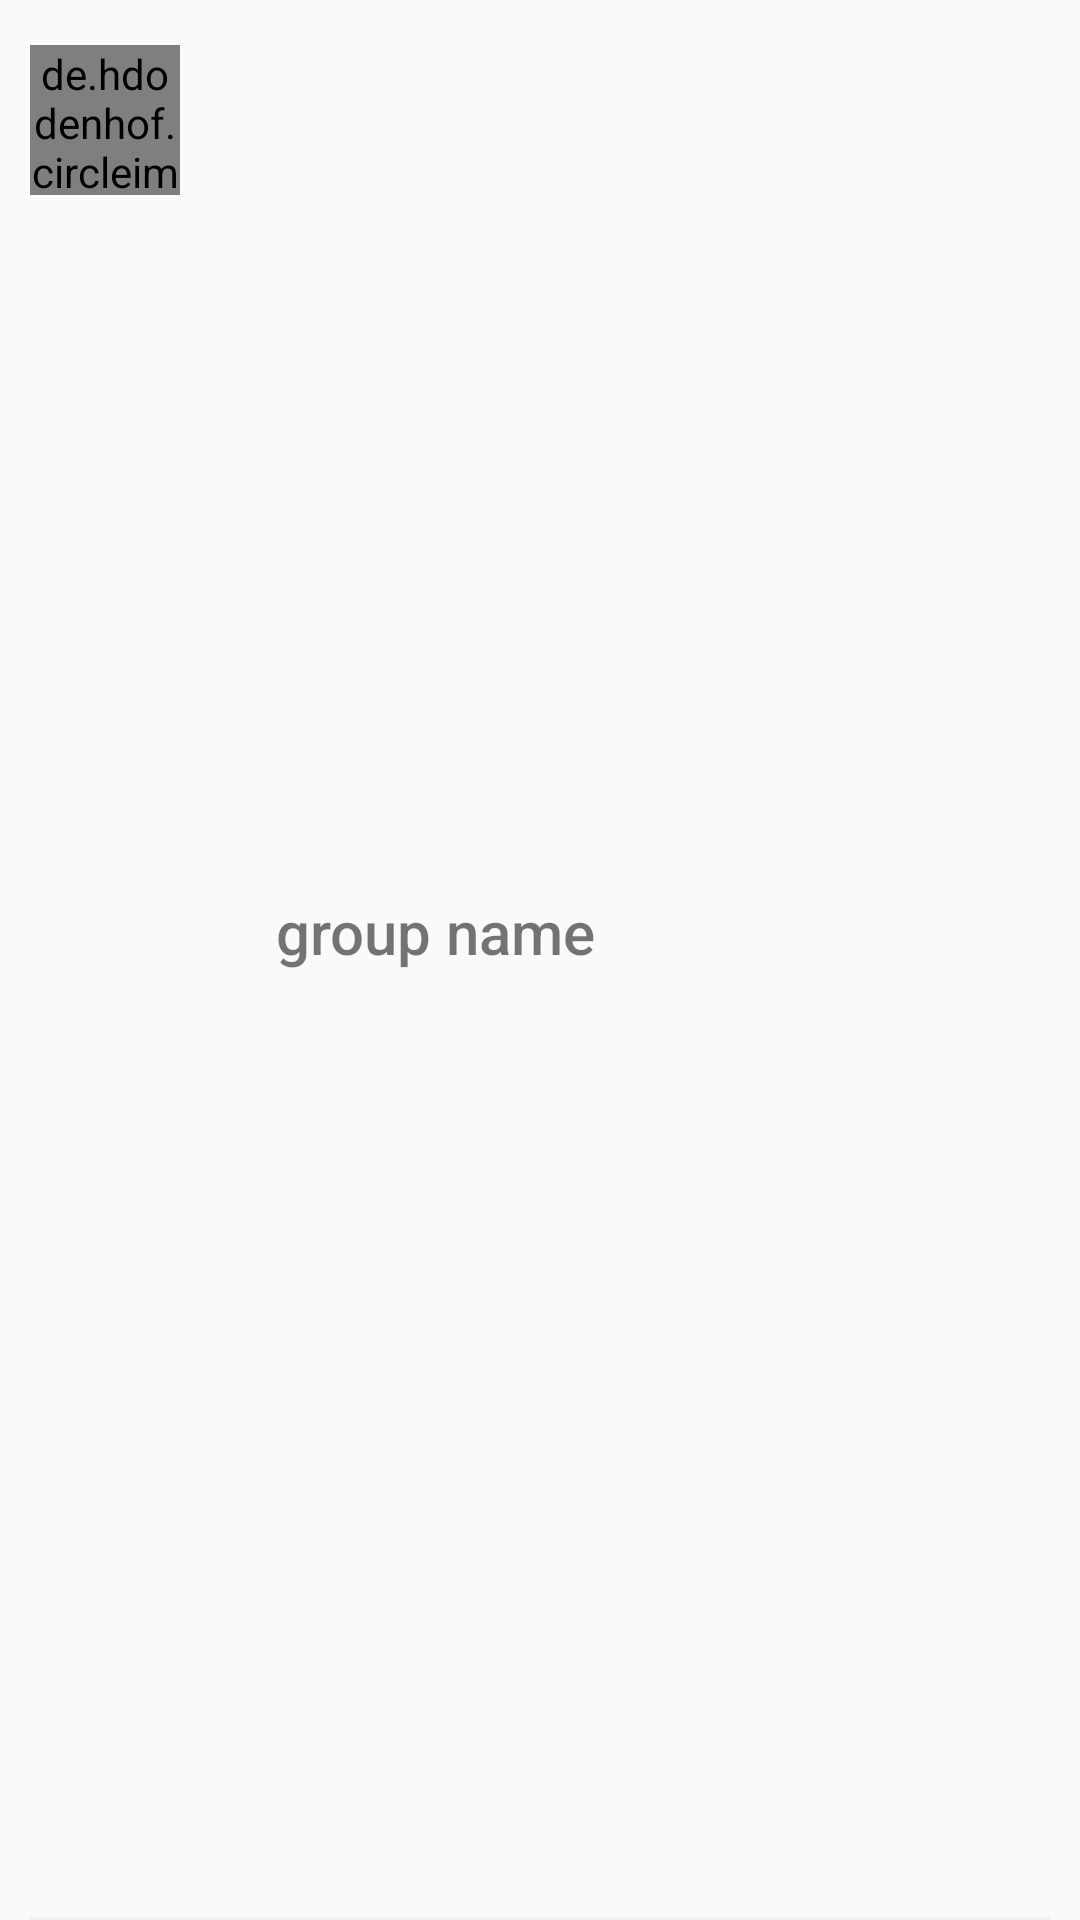

Reconstruct the res/layout file that produces this screen, plus the resources it refers to.
<!-- AndroidManifest.xml: application theme AppTheme -->
<!-- res/layout/groups_display_layout.xml -->
<?xml version="1.0" encoding="utf-8"?>
<RelativeLayout xmlns:android="http://schemas.android.com/apk/res/android"
    xmlns:tools="http://schemas.android.com/tools"
    xmlns:app="http://schemas.android.com/apk/res-auto"
    android:layout_width="match_parent"
    android:layout_height="80dp"
    android:layout_marginTop="8dp"
    android:orientation="vertical">

    <de.hdodenhof.circleimageview.CircleImageView
        android:id="@+id/group_image"
        android:layout_width="50dp"
        android:layout_height="50dp"
        android:layout_marginStart="10dp"
        android:layout_marginTop="15dp"
        android:src="@drawable/group_icon"
        app:civ_circle_background_color="@color/lightGrey"
        />

    <LinearLayout
        android:layout_width="match_parent"
        android:layout_height="match_parent"
        android:layout_marginStart="92dp"
        android:layout_marginTop="10dp"
        android:layout_marginEnd="56dp"
        android:layout_marginBottom="10dp"
        android:orientation="vertical"
        android:gravity="center_vertical">

        <LinearLayout
            android:layout_width="match_parent"
            android:layout_height="wrap_content"
            android:orientation="horizontal">

            <TextView
                android:id="@+id/group_name"
                android:layout_width="wrap_content"
                android:layout_height="wrap_content"
                android:layout_marginEnd="16dp"
                android:ellipsize="marquee"
                android:fontFamily="sans-serif"
                android:singleLine="true"
                android:text="group name"
                android:textFontWeight="500"
                android:textSize="20sp" />
        </LinearLayout>

        <LinearLayout
            android:layout_width="match_parent"
            android:layout_height="wrap_content"
            android:orientation="horizontal">

            <TextView
                android:id = "@+id/group_msg"
                android:layout_width = "220dp"
                android:layout_height = "wrap_content"
                android:ellipsize="marquee"
                android:singleLine="true"
                android:textSize = "14sp"
                android:fontFamily="sans-serif"
                tools:text = "A message from the group" />
        </LinearLayout>

    </LinearLayout>

    <TextView
        android:id = "@+id/minor_info"
        android:layout_width = "80dp"
        android:layout_height = "wrap_content"
        android:layout_alignParentEnd = "true"
        android:layout_marginEnd = "16dp"
        android:layout_marginTop = "20dp"
        android:maxLines = "1"
        android:maxWidth = "40dp"
        android:text = "20 min"
        android:textSize = "14sp"
        android:fontFamily="sans-serif"
        android:visibility="invisible"/>

    <View
        android:layout_width="match_parent"
        android:layout_marginLeft="10dp"
        android:layout_marginRight="10dp"
        android:layout_height="1dp"
        android:layout_alignParentBottom="true"
        android:background="@color/lightGrey"/>

</RelativeLayout>
<!-- resources referenced by this layout -->
<resources>
  <color name="lightGrey">#F1F1F1</color>
  <!-- drawable group_icon: png bitmap (drawable, 1516 bytes) -->
  <style name="AppTheme" parent="Theme.AppCompat.Light.NoActionBar">
          
          <item name="colorPrimary">@color/colorPrimary</item>
          <item name="colorPrimaryDark">@color/colorPrimaryDark</item>
          <item name="colorAccent">@color/colorAccent</item>
  
          <item name="windowNoTitle">true</item>
  
      </style>
  <color name="colorPrimary">#ECBD84</color>
  <color name="colorPrimaryDark">#FF9800</color>
  <color name="colorAccent">#4F7CAC</color>
</resources>
